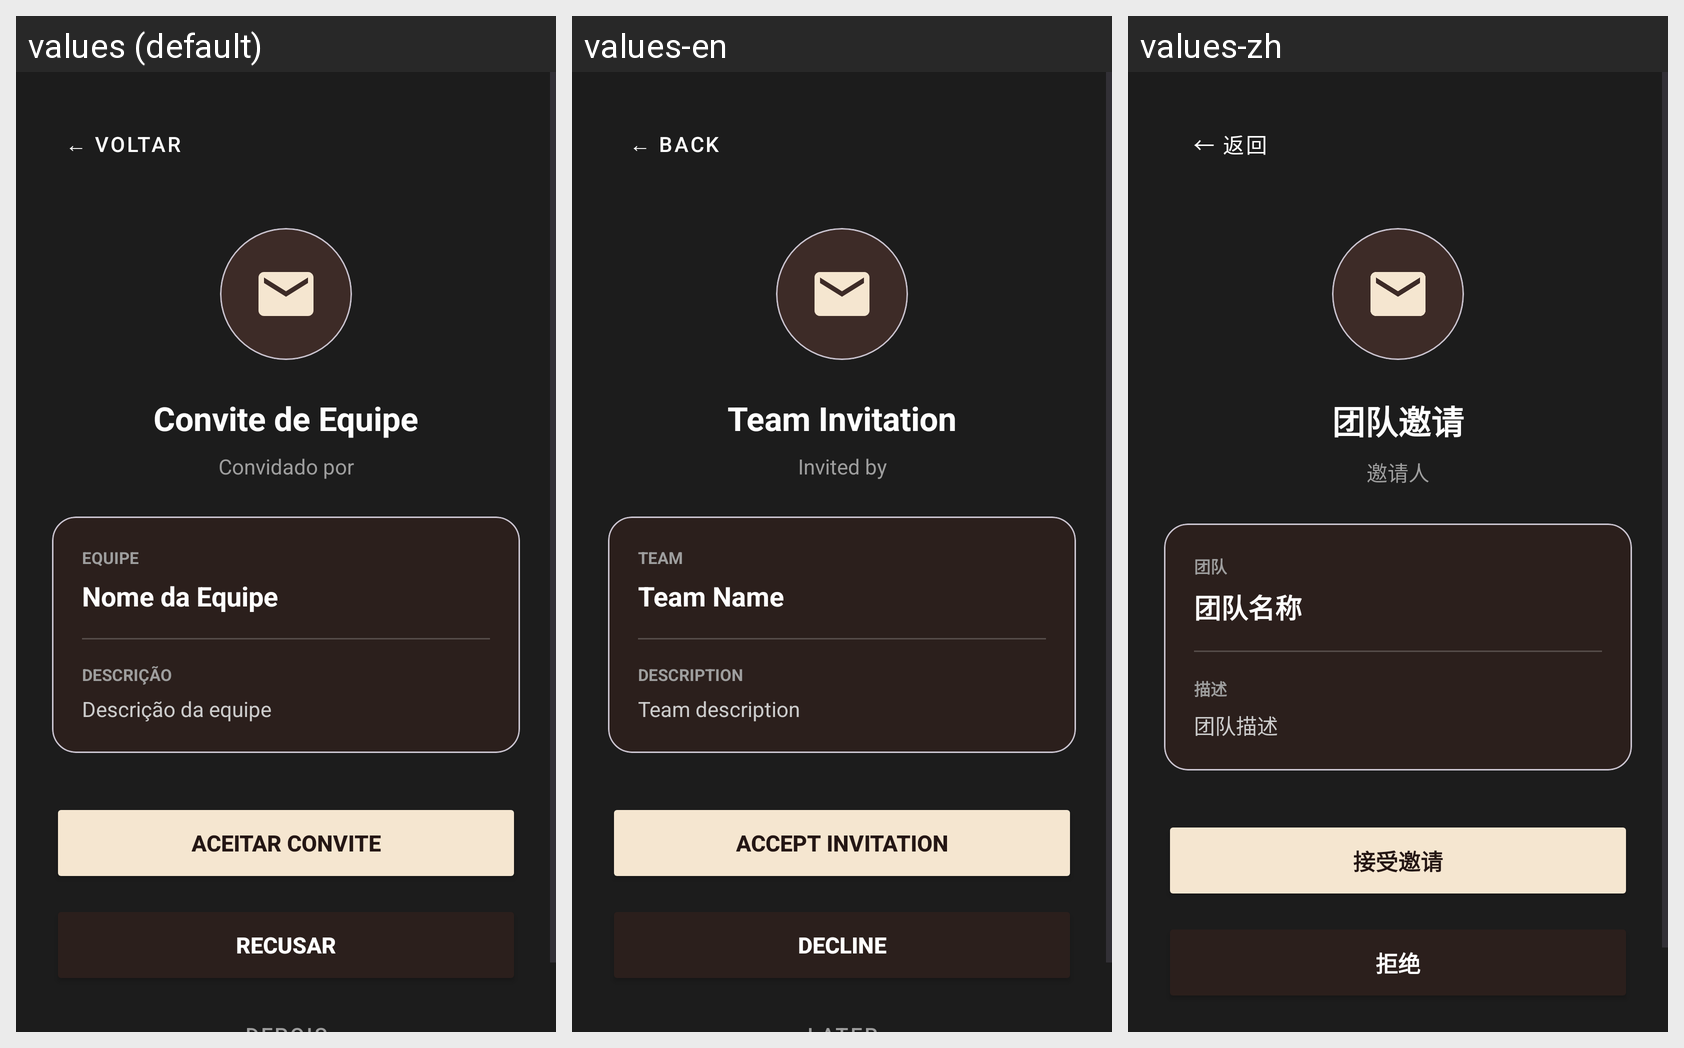

This grid shows one Android layout under several languages. Give, for every string resource on the screen, its name, the default text and each shown locale's text.
Android screen res/layout/activity_aceitar_convite.xml rendered under 3 locales, left to right: values (default), values-en, values-zh. Device: Nexus 5 (rendered at 1080×1920; each locale shown at half size, 540×960, under a caption strip naming it); theme Theme.CTR.
Other locales in the repository, not shown: values-es, values-fr, values-ru.
Strings drawn on this screen, with the default value and each locale's value (text and hints the layout hard-codes, and strings that could not be matched under every locale, appear in the picture but are not listed):

voltar
  values: ← VOLTAR
  values-en: ← BACK
  values-zh: ← 返回

convite_titulo
  values: Convite de Equipe
  values-en: Team Invitation
  values-zh: 团队邀请

convite_convidado_por_placeholder
  values: Convidado por
  values-en: Invited by
  values-zh: 邀请人

convite_label_equipe
  values: EQUIPE
  values-en: TEAM
  values-zh: 团队

convite_nome_equipe_placeholder
  values: Nome da Equipe
  values-en: Team Name
  values-zh: 团队名称

convite_label_descricao
  values: DESCRIÇÃO
  values-en: DESCRIPTION
  values-zh: 描述

convite_descricao_placeholder
  values: Descrição da equipe
  values-en: Team description
  values-zh: 团队描述

convite_btn_aceitar
  values: ACEITAR CONVITE
  values-en: ACCEPT INVITATION
  values-zh: 接受邀请

convite_btn_recusar
  values: RECUSAR
  values-en: DECLINE
  values-zh: 拒绝
